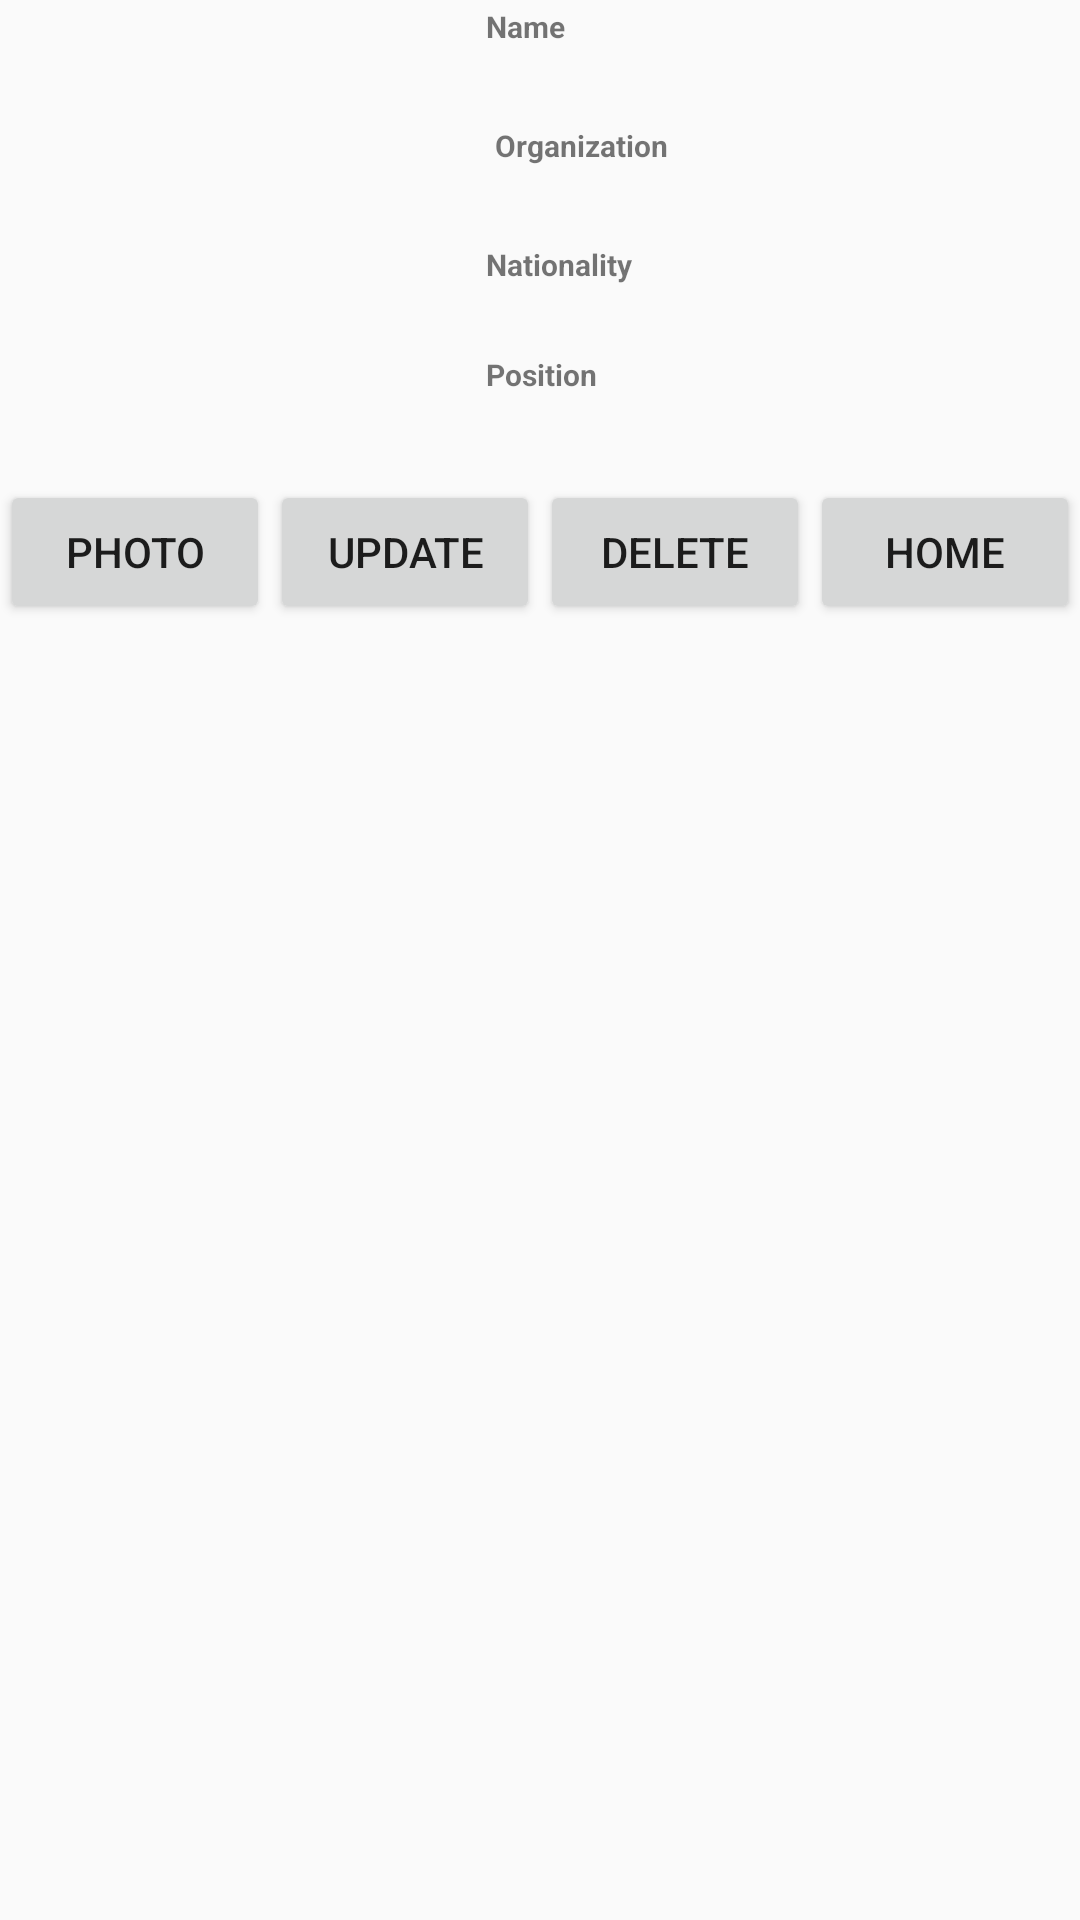

The Android layout XML behind this screen, and the referenced resources:
<!-- AndroidManifest.xml: application theme Theme.Base -->
<!-- res/layout/fragment_detail.xml -->
<?xml version="1.0" encoding="utf-8"?>
<layout xmlns:android="http://schemas.android.com/apk/res/android"
    xmlns:app="http://schemas.android.com/apk/res-auto"
    xmlns:tools="http://schemas.android.com/tools">

    <data>
        <import type="android.view.View" />
        <variable
            name="viewModel"
            type="com.lega.base.ui.vm.DetailViewModel" />
    </data>

    <LinearLayout
        android:layout_width="match_parent"
        android:layout_height="match_parent"
        android:orientation="vertical">

        <LinearLayout
            android:id="@+id/card_layout"
            android:layout_width="match_parent"
            android:layout_height="wrap_content"
            android:orientation="horizontal">

            <androidx.appcompat.widget.AppCompatImageView
                android:id="@+id/personal_img"
                android:layout_width="150dp"
                android:layout_height="150dp"
                android:layout_margin="5dp"
                tools:src="@drawable/person1"
                app:cardCornerRadius="8dp"
                app:cardElevation="8dp" />

            <LinearLayout
                android:layout_width="match_parent"
                android:layout_height="wrap_content"
                android:orientation="vertical">

                <com.google.android.material.textview.MaterialTextView
                    android:id="@+id/tile_name"
                    android:layout_width="match_parent"
                    android:layout_height="wrap_content"
                    android:layout_margin="2dp"
                    android:text="Name"
                    android:textSize="10dp"
                    android:textStyle="bold"/>

                <com.google.android.material.textview.MaterialTextView
                    android:id="@+id/personal_name"
                    android:layout_width="wrap_content"
                    android:layout_height="wrap_content"
                    tools:text="HOTEL UNO" />

                <com.google.android.material.textview.MaterialTextView
                    android:id="@+id/title_organization"
                    android:layout_width="match_parent"
                    android:layout_height="wrap_content"
                    android:text="Organization"
                    android:layout_margin="5dp"
                    android:textSize="10dp"
                    android:textStyle="bold"/>

                <com.google.android.material.textview.MaterialTextView
                    android:id="@+id/personal_organization"
                    android:layout_width="wrap_content"
                    android:layout_height="wrap_content"
                    tools:text="HOTEL UNO" />

                <com.google.android.material.textview.MaterialTextView
                    android:id="@+id/tile_nationality"
                    android:layout_width="match_parent"
                    android:layout_height="wrap_content"
                    android:text="Nationality"
                    android:layout_margin="2dp"
                    android:textSize="10dp"
                    android:textStyle="bold"/>

                <com.google.android.material.textview.MaterialTextView
                    android:id="@+id/personal_nationality"
                    android:layout_width="wrap_content"
                    android:layout_height="wrap_content"
                    tools:text="HOTEL UNO" />

                <com.google.android.material.textview.MaterialTextView
                    android:id="@+id/tile_position"
                    android:layout_width="match_parent"
                    android:layout_height="wrap_content"
                    android:text="Position"
                    android:layout_margin="2dp"
                    android:textSize="10dp"
                    android:textStyle="bold"/>

                <com.google.android.material.textview.MaterialTextView
                    android:id="@+id/personal_position"
                    android:layout_width="wrap_content"
                    android:layout_height="wrap_content"
                    tools:text="HOTEL UNO" />

            </LinearLayout>

        </LinearLayout>

        <androidx.constraintlayout.widget.ConstraintLayout
            android:layout_width="match_parent"
            android:layout_height="wrap_content">

            <androidx.appcompat.widget.AppCompatButton
                android:id="@+id/btn_view_photo"
                android:layout_width="0dp"
                android:layout_height="wrap_content"
                android:text="Photo"
                app:layout_constraintStart_toStartOf="parent"
                app:layout_constraintTop_toTopOf="parent"
                app:layout_constraintWidth_percent="0.25" />

            <androidx.appcompat.widget.AppCompatButton
                android:id="@+id/btn_update"
                android:layout_width="0dp"
                android:layout_height="wrap_content"
                android:text="Update"
                app:layout_constraintStart_toEndOf="@+id/btn_view_photo"
                app:layout_constraintTop_toTopOf="parent"
                app:layout_constraintWidth_percent="0.25" />

            <androidx.appcompat.widget.AppCompatButton
                android:id="@+id/btn_delete"
                android:layout_width="0dp"
                android:layout_height="wrap_content"
                android:text="Delete"
                app:layout_constraintStart_toEndOf="@+id/btn_update"
                app:layout_constraintTop_toTopOf="parent"
                app:layout_constraintWidth_percent="0.25" />

            <androidx.appcompat.widget.AppCompatButton
                android:id="@+id/btn_back"
                android:layout_width="0dp"
                android:layout_height="wrap_content"
                android:text="Home"
                app:layout_constraintStart_toEndOf="@+id/btn_delete"
                app:layout_constraintTop_toTopOf="parent"
                app:layout_constraintWidth_percent="0.25" />

        </androidx.constraintlayout.widget.ConstraintLayout>

        <androidx.fragment.app.FragmentContainerView
            android:id="@+id/container_fragment"
            android:layout_width="match_parent"
            android:layout_height="match_parent"
            />

    </LinearLayout>

</layout>
<!-- resources referenced by this layout -->
<resources>
  <style name="Theme.Base" parent="Theme.MaterialComponents.DayNight.NoActionBar.Bridge">
          
          <item name="colorPrimary">@color/purple_500</item>
          <item name="colorPrimaryVariant">@color/purple_700</item>
          <item name="colorOnPrimary">@color/white</item>
          
          <item name="colorSecondary">@color/teal_200</item>
          <item name="colorSecondaryVariant">@color/teal_700</item>
          <item name="colorOnSecondary">@color/black</item>
          
          <item name="android:statusBarColor" tools:targetApi="l">?attr/colorPrimaryVariant</item>
          
      </style>
  <color name="purple_500">#FF6200EE</color>
  <color name="purple_700">#FF3700B3</color>
  <color name="white">#FFFFFFFF</color>
  <color name="teal_200">#FF03DAC5</color>
  <color name="teal_700">#FF018786</color>
  <color name="black">#FF000000</color>
</resources>
